Run: headless pygame with SDL's dummy video driver; simulated clock (each Clock.tick advances the game by its frame time, no real sleeping); random seed 0; keys injected as events and as key.get_pressed() state; mouse plan: one left click at the window centre at the start of phase 2, then a move to the lower-right quarter at the start of phase 3.
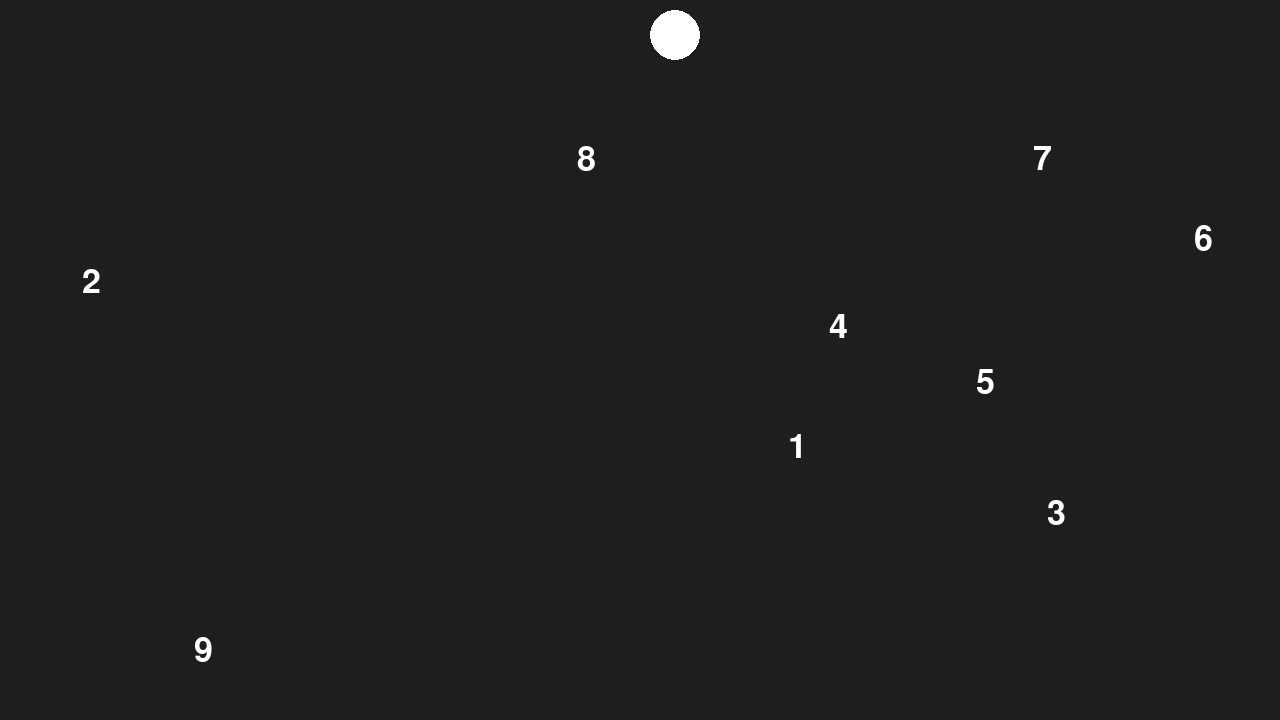
Frame 1 of 4 · flips 1–60 · no input
Frame 2 of 4 · flips 61–180 · clicked the window centre · tapped SPACE, RETURN · held RIGHT (→), D · screen unchanged from frame 1, image omitted
Frame 3 of 4 · flips 181–300 · moved the mouse to the lower-right quarter · held DOWN (↓), S · screen unchanged from frame 2, image omitted
Frame 4 of 4 · flips 301–420 · held LEFT (←), A, UP (↑), W · screen unchanged from frame 3, image omitted

The pygame program that drew these frames:

import pygame
from random import randint

"""Using a multi-if esctructure to simplify"""

pygame.init()
pygame.font.init()
clock = pygame.time.Clock()

WIDTH, HEIGHT = 1280, 720
screen = pygame.display.set_mode((WIDTH, HEIGHT))

numbers = ['1','2','3','4','5','6','7','8','9']
rect_size = 100
button = pygame.Rect(650, 10, 50, 50)

font_size = 50
font = pygame.font.SysFont('Arial', font_size) 
num_texts = []
for i in range(len(numbers)):
    text_surf = font.render(numbers[i], True, (255, 255, 255)) 
    text_obj = text_surf.get_rect()
    num_texts.append([text_obj,text_surf])

create_number = True
show_numbers = False
choose_places = False
running = True
rects = []

while running:

    if create_number:

        clicked = [False] * len(numbers)
        rects.clear() 

        for i in range(len(numbers)):
            while True:
                x = randint(0, WIDTH - 50)
                y = randint(0, HEIGHT - 50)
                new_rect = pygame.Rect(x, y, 50, 50)

                if not any(new_rect.colliderect(r) for r in rects) or new_rect.colliderect(button):
                    num_texts[i][0].topleft = (x, y)
                    break
            rects.append(new_rect)

        create_number = False
        show_numbers = True

    if show_numbers:

        for event in pygame.event.get():
            if event.type == pygame.QUIT:
                running = False
            elif event.type == pygame.MOUSEBUTTONDOWN:
                if button.collidepoint(event.pos):
                    choose_places = True
                    show_numbers = False
                    break


        screen.fill((30,30,30))

        for j in num_texts:
            screen.blit(j[1], j[0].topleft)

        pygame.draw.rect(screen, (255, 255, 255), button, border_radius=45)

        pygame.display.flip()
        clock.tick(60)

    if choose_places:

        for event in pygame.event.get():
            if event.type == pygame.QUIT:
                running = False
            for d in range(len(num_texts)):
                if event.type == pygame.MOUSEBUTTONDOWN and num_texts[d][0].collidepoint(event.pos):
                    clicked[d] = not clicked[d]
                    if d == clicked.count(True) - 1:
                        pass
                    else:
                        # fail sound
                        choose_places = False
                        create_number = True

        screen.fill((30,30,30))

        for l in range(len(numbers)):
            if clicked[l]:
                pygame.draw.rect(screen, (255, 255, 255), rects[l])

        if set(clicked) == {True}:
            
            # win sound

            create_number = True
            choose_places = False

        pygame.display.flip()
        clock.tick(60)

pygame.quit()
